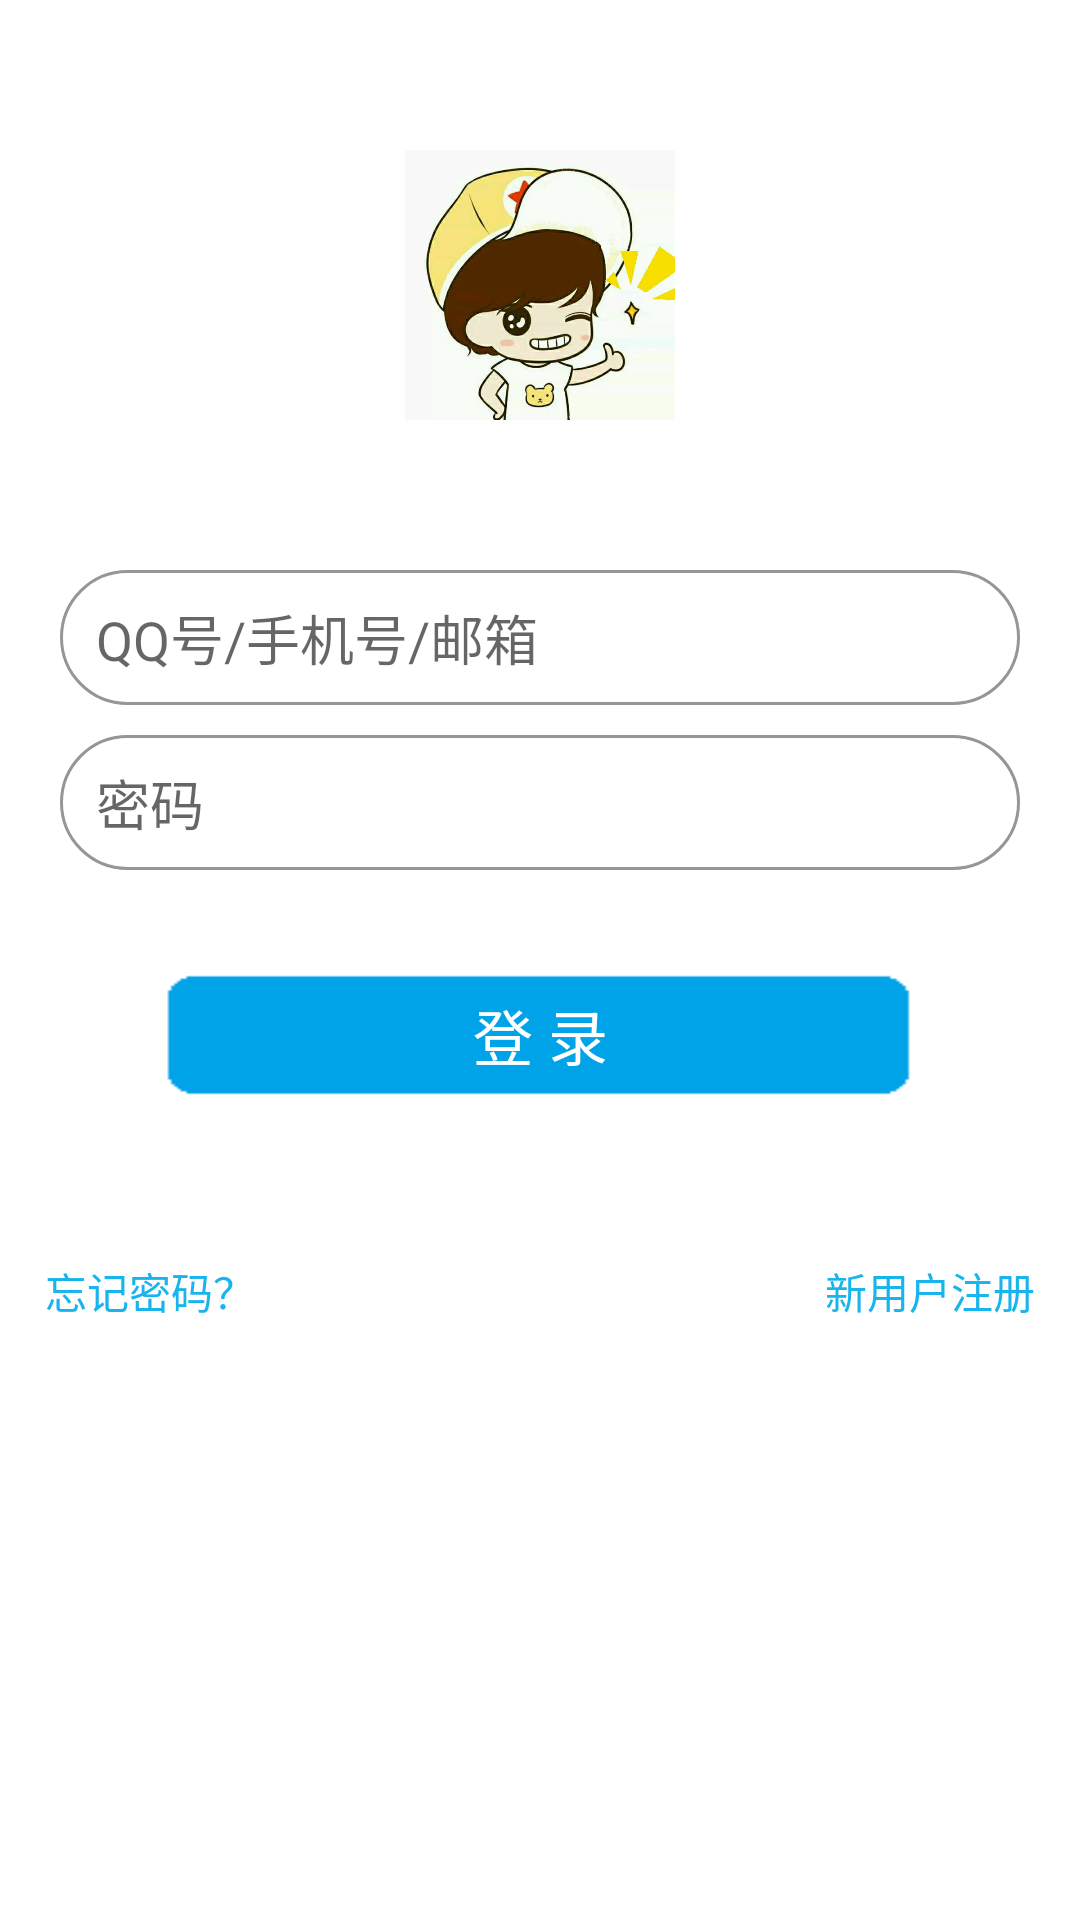

The Android layout XML behind this screen, and the referenced resources:
<!-- AndroidManifest.xml: activity theme TranslucentTheme -->
<!-- res/layout/activity_login.xml -->
<?xml version="1.0" encoding="utf-8"?>
<LinearLayout xmlns:android="http://schemas.android.com/apk/res/android"
    android:layout_width="match_parent"
    android:layout_height="match_parent"
    android:background="@color/backgorundColor"
    android:orientation="vertical">

    <RelativeLayout
        android:layout_width="90dp"
        android:layout_height="90dp"
        android:layout_gravity="center_horizontal"
        android:layout_marginBottom="30dp"
        android:layout_marginTop="50dp">

        <ImageView
            android:layout_width="match_parent"
            android:layout_height="match_parent"
            android:src="@drawable/aa" />

        <ImageView
            android:id="@+id/headimg"
            android:layout_width="match_parent"
            android:layout_height="match_parent"
            android:background="@drawable/hg"
            android:onClick="onClick" />

    </RelativeLayout>

    <LinearLayout
        android:layout_width="match_parent"
        android:layout_height="wrap_content"
        android:orientation="vertical"
        android:padding="20dp">

        <EditText
            android:background="@drawable/button_shape"
            android:layout_width="match_parent"
            android:layout_height="45dp"
            android:paddingLeft="12dp"
            android:hint="QQ号/手机号/邮箱" />

        <EditText
            android:background="@drawable/button_shape"
            android:layout_width="match_parent"
            android:layout_height="45dp"
            android:layout_marginTop="10dp"
            android:paddingLeft="12dp"
            android:hint="密码"
            android:inputType="textPassword" />

        <Button
            android:id="@+id/loginButton"
            android:layout_width="match_parent"
            android:layout_height="50dp"
            android:layout_margin="30dp"
            android:background="@drawable/bg"
            android:onClick="onClick"
            android:text="登 录"
            android:textColor="#ffffff"
            android:textSize="20sp" />
    </LinearLayout>

    <RelativeLayout
        android:layout_width="match_parent"
        android:layout_height="wrap_content">

        <TextView
            android:layout_width="wrap_content"
            android:layout_height="wrap_content"
            android:fontFamily="微软雅黑"
            android:paddingLeft="15dp"
            android:text="忘记密码？"
            android:textColor="@color/blue" />

        <TextView
            android:layout_width="wrap_content"
            android:layout_height="wrap_content"
            android:layout_alignParentRight="true"
            android:fontFamily="微软雅黑"
            android:paddingRight="15dp"
            android:text="新用户注册"
            android:textColor="@color/blue" />
    </RelativeLayout>


</LinearLayout>
<!-- resources referenced by this layout -->
<resources>
  <color name="backgorundColor">#FFFFFF</color>
  <color name="blue">#18B4ED</color>
  <!-- drawable aa: png bitmap (drawable, 4702 bytes) -->
  <!-- drawable bg (drawable) -->
  <?xml version="1.0" encoding="utf-8"?>
  <selector xmlns:android="http://schemas.android.com/apk/res/android">
      <item android:drawable="@drawable/a" android:state_pressed="true" />
      <item android:drawable="@drawable/b" android:state_pressed="false" />
  
  </selector>
  <!-- drawable button_shape (drawable) -->
  <?xml version="1.0" encoding="utf-8"?>
  <shape xmlns:android="http://schemas.android.com/apk/res/android"
      android:showDividers="beginning">
  
      <stroke
          android:width="1dp"
          android:color="@color/gray" />
  
  
      <corners android:radius="50dip" />
  
  
  </shape>
  <!-- drawable hg: jpg bitmap (drawable, 49057 bytes) -->
  <style name="TranslucentTheme" parent="AppTheme">
  
  
          
      </style>
  <!-- drawable a: png bitmap (drawable, 3274 bytes) -->
  <!-- drawable b: png bitmap (drawable, 3045 bytes) -->
  <color name="gray">#969696</color>
  <style name="AppTheme" parent="Theme.AppCompat.Light.DarkActionBar">
          
          <item name="windowNoTitle">true</item>
          <item name="colorPrimary">@color/colorPrimary</item>
          <item name="colorPrimaryDark">@color/colorPrimaryDark</item>
          <item name="colorAccent">@color/colorAccent</item>
      </style>
  <color name="colorPrimary">#3F51B5</color>
  <color name="colorPrimaryDark">#303F9F</color>
  <color name="colorAccent">#FF4081</color>
</resources>
